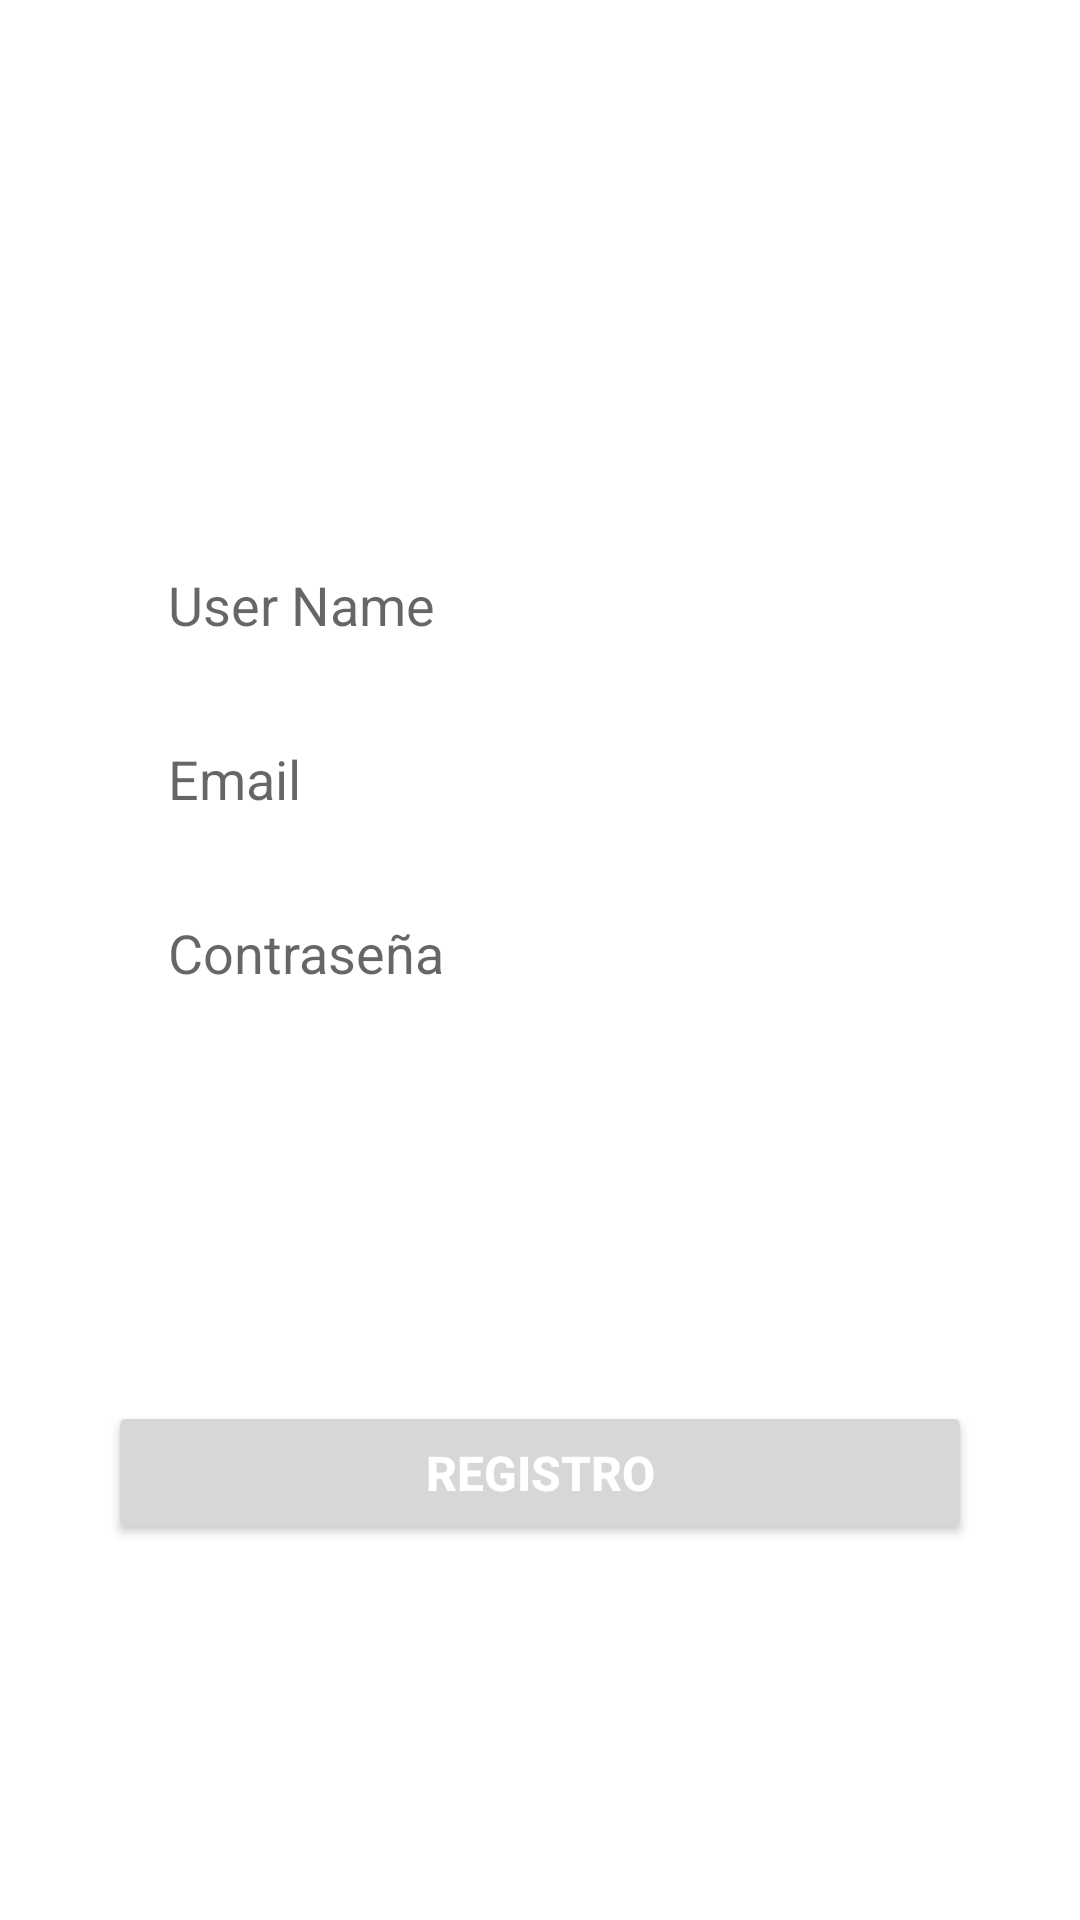

Write the Android layout XML for this screen, with the resource values it uses.
<!-- AndroidManifest.xml: application theme Theme.GarrAPP -->
<!-- res/layout/fragment_registro.xml -->
<?xml version="1.0" encoding="utf-8"?>
<androidx.constraintlayout.widget.ConstraintLayout xmlns:android="http://schemas.android.com/apk/res/android"
    xmlns:app="http://schemas.android.com/apk/res-auto"
    xmlns:tools="http://schemas.android.com/tools"
    android:layout_width="match_parent"
    android:layout_height="match_parent">

    <EditText
        android:id="@+id/usernameR"
        android:layout_width="0dp"
        android:layout_height="wrap_content"
        android:background="@drawable/edit_text_bg"
        android:hint="User Name"
        android:minHeight="48dp"
        android:paddingLeft="20dp"
        android:paddingTop="10dp"
        android:paddingBottom="10dp"
        app:layout_constraintBottom_toBottomOf="parent"
        app:layout_constraintEnd_toEndOf="parent"
        app:layout_constraintHorizontal_bias=".5"
        app:layout_constraintStart_toStartOf="parent"
        app:layout_constraintTop_toTopOf="parent"
        app:layout_constraintVertical_bias=".3"
        app:layout_constraintWidth_percent=".8" />

    <EditText
        android:id="@+id/emailR"
        android:layout_width="0dp"
        android:layout_height="wrap_content"
        android:layout_marginTop="10dp"
        android:background="@drawable/edit_text_bg"
        android:hint="Email"
        android:inputType="textEmailAddress"
        android:minHeight="48dp"
        android:paddingLeft="20dp"
        android:paddingTop="10dp"
        android:paddingBottom="10dp"
        app:layout_constraintEnd_toEndOf="parent"
        app:layout_constraintStart_toStartOf="parent"
        app:layout_constraintTop_toBottomOf="@+id/usernameR"
        app:layout_constraintWidth_percent=".8" />

    <EditText
        android:id="@+id/passR"
        android:layout_width="0dp"
        android:layout_height="wrap_content"
        android:layout_marginTop="10dp"
        android:background="@drawable/edit_text_bg"
        android:hint="Contraseña"
        android:inputType="textPassword"
        android:minHeight="48dp"
        android:paddingLeft="20dp"
        android:paddingTop="10dp"
        android:paddingBottom="10dp"
        app:layout_constraintEnd_toEndOf="parent"
        app:layout_constraintHorizontal_bias=".5"
        app:layout_constraintStart_toStartOf="parent"
        app:layout_constraintTop_toBottomOf="@+id/emailR"
        app:layout_constraintWidth_percent=".8" />


    <Button
        android:id="@+id/btn_registro"
        android:layout_width="0dp"
        android:layout_height="wrap_content"
        android:onClick="registrarPressed"
        android:text="Registro"
        android:textColor="@color/white"
        android:textSize="16sp"
        android:textStyle="bold"
        app:layout_constraintBottom_toBottomOf="parent"
        app:layout_constraintEnd_toEndOf="parent"
        app:layout_constraintStart_toStartOf="parent"
        app:layout_constraintTop_toBottomOf="@+id/passR"
        app:layout_constraintWidth_percent=".8"></Button>




</androidx.constraintlayout.widget.ConstraintLayout>
<!-- resources referenced by this layout -->
<resources>
  <color name="white">#FFFFFFFF</color>
  <style name="Theme.GarrAPP" parent="Theme.MaterialComponents.DayNight.NoActionBar">
          
          <item name="colorPrimary">@color/teal_200</item>
          <item name="colorPrimaryVariant">@color/teal_700</item>
          <item name="colorOnPrimary">@color/white</item>
          
          <item name="colorSecondary">@color/teal_200</item>
          <item name="colorSecondaryVariant">@color/teal_700</item>
          <item name="colorOnSecondary">@color/black</item>
          
          <item name="android:statusBarColor" tools:targetApi="l">?attr/colorPrimaryVariant</item>
          
      </style>
  <color name="teal_200">#FF03DAC5</color>
  <color name="teal_700">#FF018786</color>
  <color name="black">#FF000000</color>
</resources>
